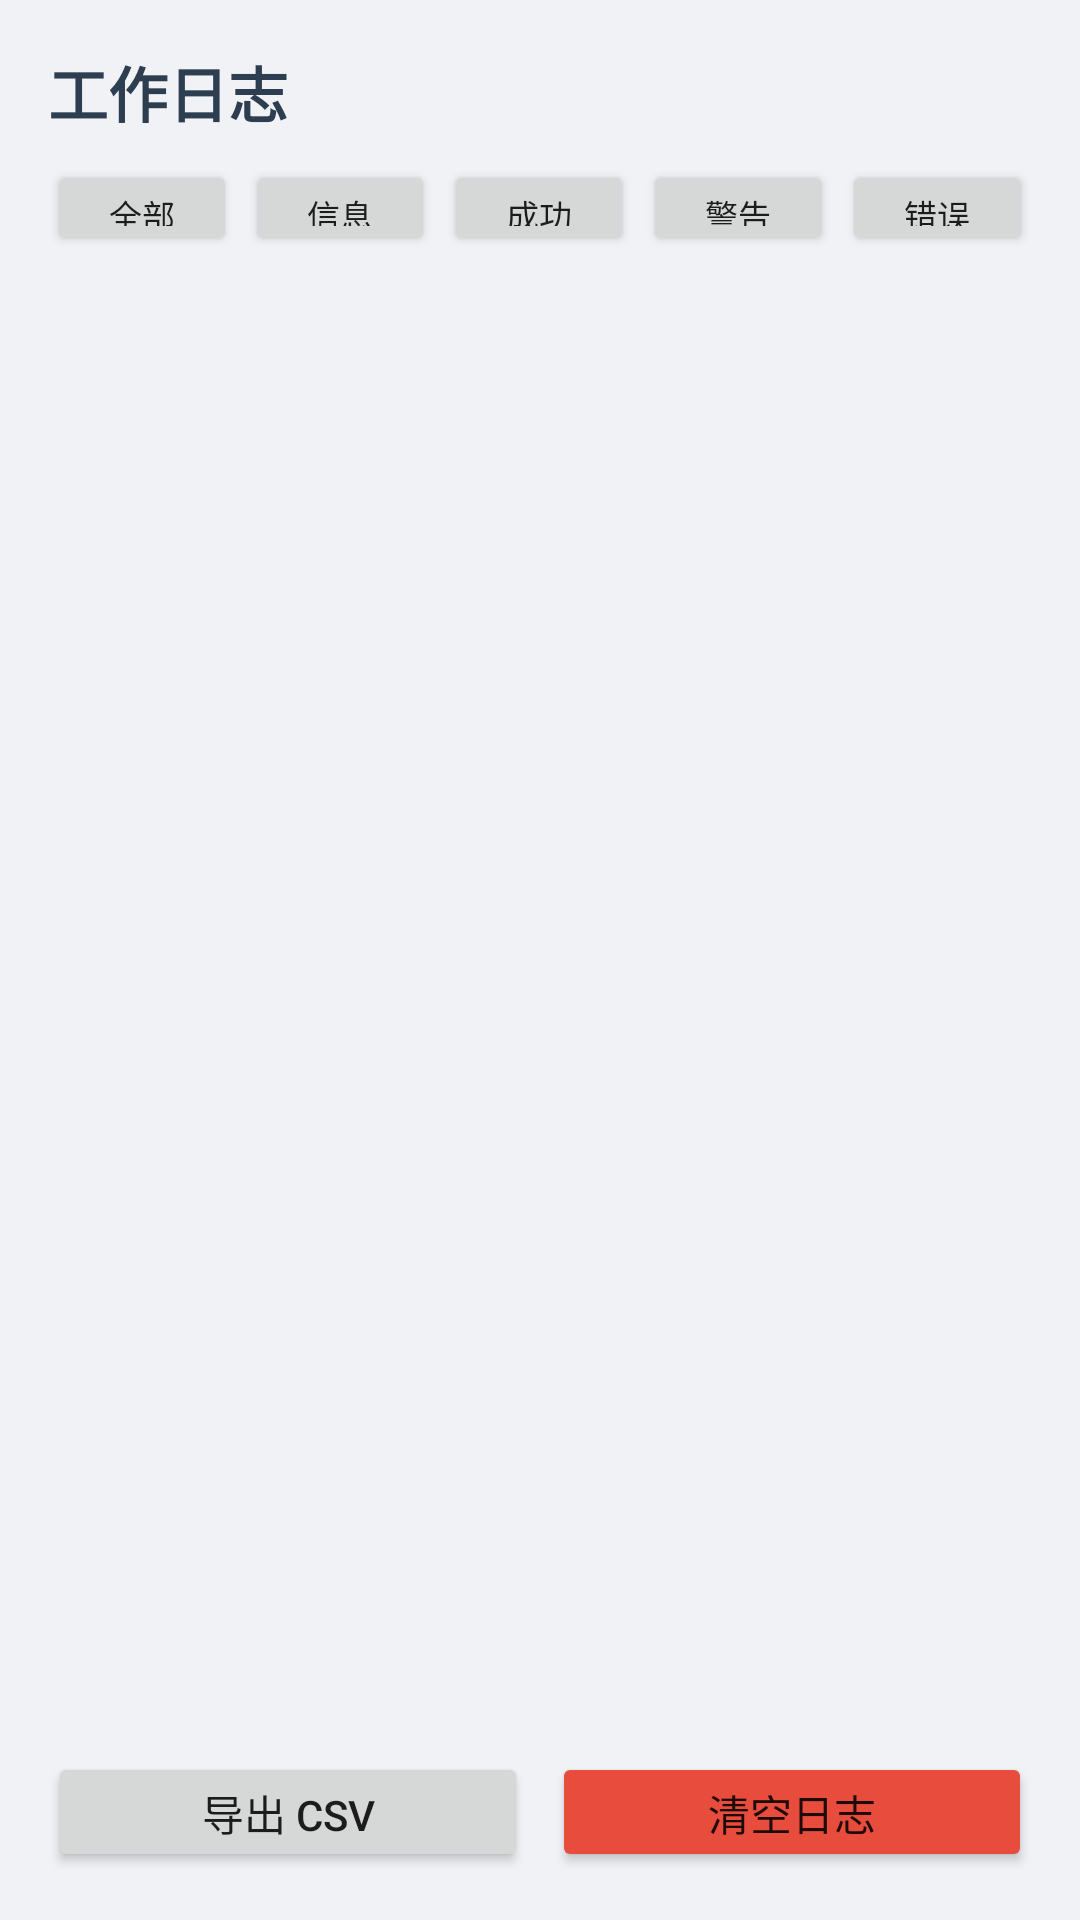

Reconstruct the res/layout file that produces this screen, plus the resources it refers to.
<!-- AndroidManifest.xml: application theme Theme.WaterQuality -->
<!-- res/layout/fragment_log.xml -->
<?xml version="1.0" encoding="utf-8"?>
<LinearLayout xmlns:android="http://schemas.android.com/apk/res/android"
    android:layout_width="match_parent"
    android:layout_height="match_parent"
    android:orientation="vertical"
    android:padding="16dp"
    android:background="#f0f2f5">

    <LinearLayout
        android:layout_width="match_parent"
        android:layout_height="wrap_content"
        android:orientation="horizontal"
        android:gravity="center_vertical"
        android:layout_marginBottom="8dp">
        <TextView
            android:layout_width="0dp"
            android:layout_height="wrap_content"
            android:layout_weight="1"
            android:text="工作日志"
            android:textSize="20sp"
            android:textStyle="bold"
            android:textColor="#2c3e50" />
        <TextView
            android:id="@+id/txt_log_count"
            android:layout_width="wrap_content"
            android:layout_height="wrap_content"
            android:textSize="12sp"
            android:textColor="#95a5a6"
            android:layout_marginEnd="8dp" />
    </LinearLayout>

    
    <LinearLayout
        android:layout_width="match_parent"
        android:layout_height="wrap_content"
        android:orientation="horizontal"
        android:gravity="center"
        android:layout_marginBottom="8dp">

        <Button android:id="@+id/btn_log_all" android:layout_width="0dp" android:layout_height="32dp"
            android:layout_weight="1" android:text="全部" android:textSize="11sp" android:layout_marginEnd="3dp" />
        <Button android:id="@+id/btn_log_info" android:layout_width="0dp" android:layout_height="32dp"
            android:layout_weight="1" android:text="信息" android:textSize="11sp" android:layout_marginEnd="3dp" />
        <Button android:id="@+id/btn_log_success" android:layout_width="0dp" android:layout_height="32dp"
            android:layout_weight="1" android:text="成功" android:textSize="11sp" android:layout_marginEnd="3dp" />
        <Button android:id="@+id/btn_log_warning" android:layout_width="0dp" android:layout_height="32dp"
            android:layout_weight="1" android:text="警告" android:textSize="11sp" android:layout_marginEnd="3dp" />
        <Button android:id="@+id/btn_log_error" android:layout_width="0dp" android:layout_height="32dp"
            android:layout_weight="1" android:text="错误" android:textSize="11sp" />
    </LinearLayout>

    <androidx.recyclerview.widget.RecyclerView
        android:id="@+id/rv_logs"
        android:layout_width="match_parent"
        android:layout_height="0dp"
        android:layout_weight="1" />

    <LinearLayout
        android:layout_width="match_parent"
        android:layout_height="wrap_content"
        android:orientation="horizontal"
        android:layout_marginTop="8dp">
        <Button
            android:id="@+id/btn_export_log"
            android:layout_width="0dp"
            android:layout_height="40dp"
            android:layout_weight="1"
            android:text="导出 CSV"
            android:layout_marginEnd="8dp" />
        <Button
            android:id="@+id/btn_clear_log"
            android:layout_width="0dp"
            android:layout_height="40dp"
            android:layout_weight="1"
            android:text="清空日志"
            android:backgroundTint="#e74c3c" />
    </LinearLayout>

    <TextView
        android:id="@+id/txt_log_empty"
        android:layout_width="match_parent"
        android:layout_height="0dp"
        android:layout_weight="1"
        android:text="暂无日志记录"
        android:textSize="14sp"
        android:textColor="#999"
        android:gravity="center"
        android:visibility="gone" />
</LinearLayout>
<!-- resources referenced by this layout -->
<resources>
  <style name="Theme.WaterQuality" parent="Theme.MaterialComponents.Light.NoActionBar">
          <item name="colorPrimary">@color/primary</item>
          <item name="colorPrimaryDark">@color/primary_dark</item>
          <item name="colorAccent">@color/accent</item>
          <item name="android:statusBarColor">@color/primary_dark</item>
          <item name="android:navigationBarColor">@color/surface</item>
      </style>
  <color name="primary">#2196F3</color>
  <color name="primary_dark">#1976D2</color>
  <color name="accent">#4CAF50</color>
  <color name="surface">#FFFFFF</color>
</resources>
